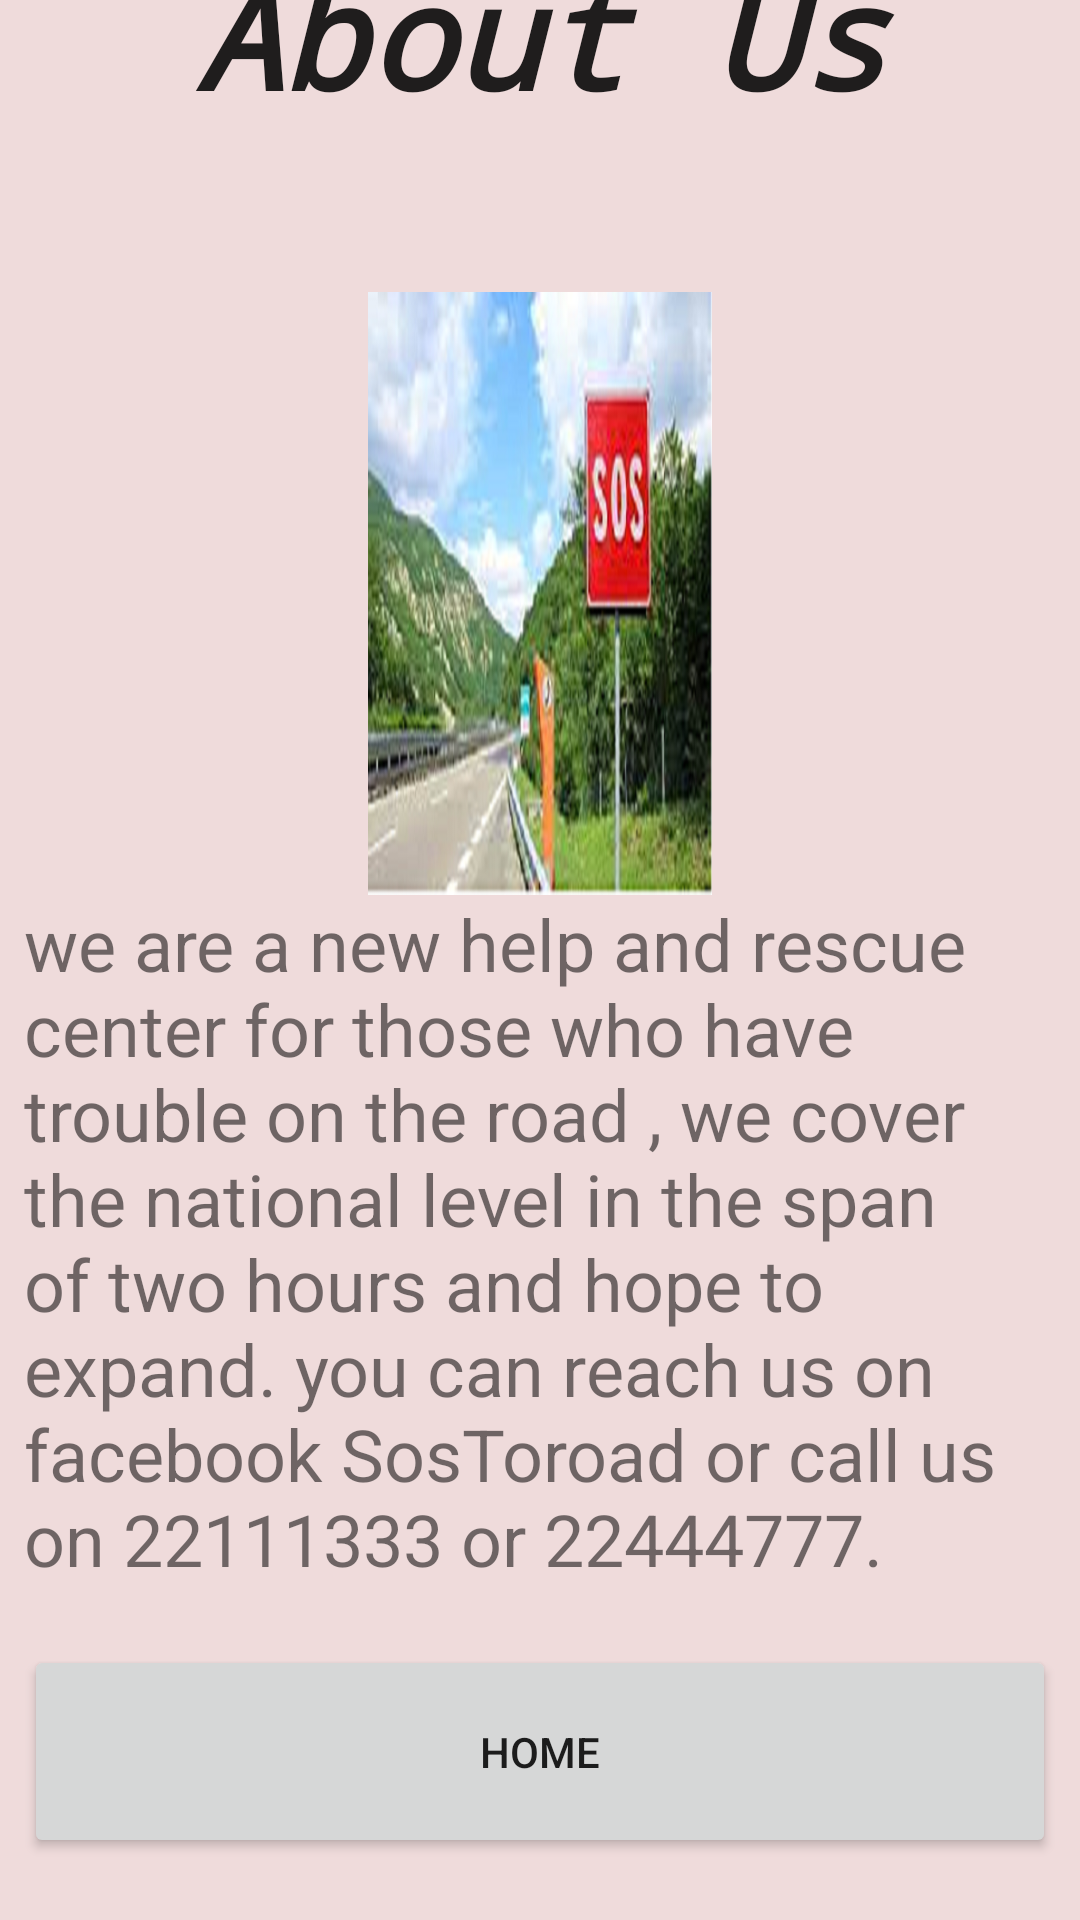

The Android layout XML behind this screen, and the referenced resources:
<!-- AndroidManifest.xml: application theme Theme.SoStoToRoadApp -->
<!-- res/layout/fragment_about_us.xml -->
<?xml version="1.0" encoding="utf-8"?>
<androidx.constraintlayout.widget.ConstraintLayout xmlns:android="http://schemas.android.com/apk/res/android"
    xmlns:app="http://schemas.android.com/apk/res-auto"
    xmlns:tools="http://schemas.android.com/tools"
    android:layout_width="match_parent"
    android:layout_height="match_parent"
    android:background="#EFDBDB"
    tools:context=".AboutUs">

    <LinearLayout
        android:id="@+id/linearLayoutAboutUs"
        android:layout_width="0dp"
        android:layout_height="704dp"
        android:layout_marginStart="8dp"
        android:layout_marginEnd="8dp"
        android:layout_marginBottom="1dp"
        android:orientation="vertical"
        app:layout_constraintBottom_toBottomOf="parent"
        app:layout_constraintEnd_toEndOf="parent"
        app:layout_constraintStart_toStartOf="parent">

        <TextView
            android:id="@+id/textViewABS"
            android:layout_width="match_parent"
            android:layout_height="88dp"
            android:layout_marginTop="44dp"
            android:layout_marginBottom="30dp"
            android:fontFamily="monospace"
            android:text="About Us"
            android:textAlignment="center"
            android:textAppearance="@style/TextAppearance.AppCompat.Body1"
            android:textSize="48sp"
            android:textStyle="bold|italic" />

        <ImageView
            android:id="@+id/imageViewABS"
            android:layout_width="match_parent"
            android:layout_height="201dp"
            app:srcCompat="@drawable/sos2" />

        <ScrollView
            android:id="@+id/scrollViewABS"
            android:layout_width="match_parent"
            android:layout_height="250dp">

            <TextView
                android:id="@+id/textAboutUs"
                android:layout_width="match_parent"
                android:layout_height="wrap_content"
                android:text="we are a new help and rescue center for those who have trouble on the road , we cover the national level in the span of two hours and hope to expand. you can reach us on facebook SosToroad or call us on 22111333 or 22444777."
                android:textSize="24sp" />
        </ScrollView>

        <Button
            android:id="@+id/BtnABSHome"
            android:layout_width="match_parent"
            android:layout_height="71dp"
            android:text="home" />

    </LinearLayout>
</androidx.constraintlayout.widget.ConstraintLayout>
<!-- resources referenced by this layout -->
<resources>
  <!-- drawable sos2: png bitmap (drawable, 397912 bytes) -->
  <style name="Theme.SoStoToRoadApp" parent="Theme.MaterialComponents.DayNight.DarkActionBar">
          
          <item name="colorPrimary">@color/purple_500</item>
          <item name="colorPrimaryVariant">@color/purple_700</item>
          <item name="colorOnPrimary">@color/white</item>
          
          <item name="colorSecondary">@color/teal_200</item>
          <item name="colorSecondaryVariant">@color/teal_700</item>
          <item name="colorOnSecondary">@color/black</item>
          
          <item name="android:statusBarColor" tools:targetApi="l">?attr/colorPrimaryVariant</item>
          
      </style>
  <!-- not gathered from this repository: default colours our renderer supplied (Android Studio template values) -->
  <color name="purple_500">#FF6200EE</color>
  <color name="purple_700">#FF3700B3</color>
  <color name="teal_200">#FF03DAC5</color>
  <color name="teal_700">#FF018786</color>
  <color name="black">#FF000000</color>
  <color name="white">#FFFFFFFF</color>
</resources>
